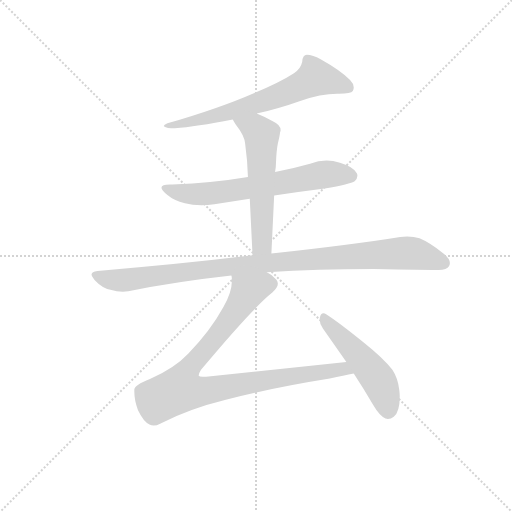
t = 0.00 s
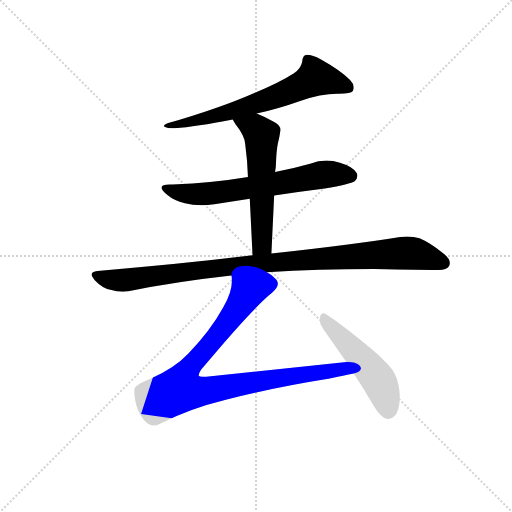
t = 4.41 s
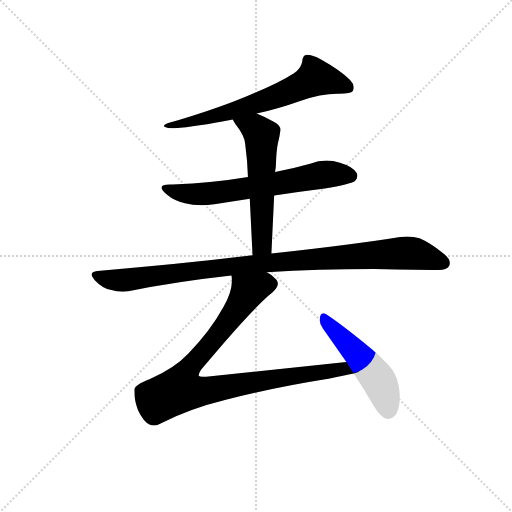
t = 4.58 s
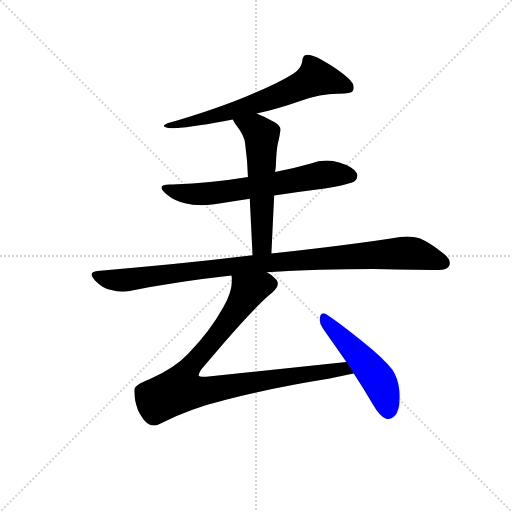
t = 4.75 s
t = 4.92 s: frame unchanged from t = 4.75 s, image omitted
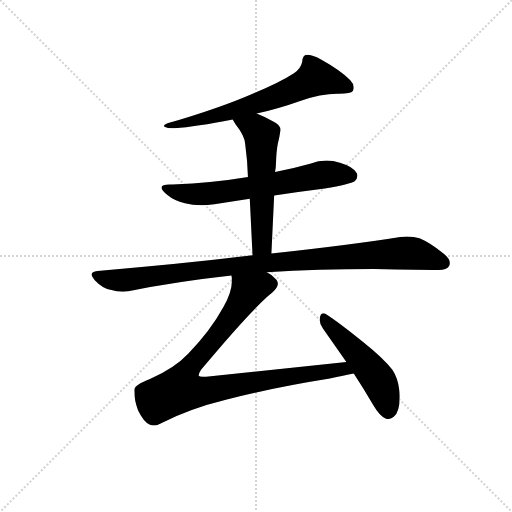
t = 5.49 s

The animated SVG that drew these frames (rendered in a browser with its animation timeline set to each time). Animation: 6 CSS @keyframes rules; one cycle of 5.49 s.

<svg version="1.1" viewBox="0 0 1024 1024" xmlns="http://www.w3.org/2000/svg">
  <g stroke="lightgray" stroke-dasharray="1,1" stroke-width="1" transform="scale(4, 4)">
    <line x1="0" y1="0" x2="256" y2="256"></line>
    <line x1="256" y1="0" x2="0" y2="256"></line>
    <line x1="128" y1="0" x2="128" y2="256"></line>
    <line x1="0" y1="128" x2="256" y2="128"></line>
  </g>
  <g transform="scale(0.92, -0.92) translate(60, -850)">
    <style type="text/css">
      
        @keyframes keyframes0 {
          from {
            stroke: blue;
            stroke-dashoffset: 676;
            stroke-width: 128;
          }
          69% {
            animation-timing-function: step-end;
            stroke: blue;
            stroke-dashoffset: 0;
            stroke-width: 128;
          }
          to {
            stroke: black;
            stroke-width: 1024;
          }
        }
        #make-me-a-hanzi-animation-0 {
          animation: keyframes0 0.8001302083333334s both;
          animation-delay: 0s;
          animation-timing-function: linear;
        }
      
        @keyframes keyframes1 {
          from {
            stroke: blue;
            stroke-dashoffset: 667;
            stroke-width: 128;
          }
          68% {
            animation-timing-function: step-end;
            stroke: blue;
            stroke-dashoffset: 0;
            stroke-width: 128;
          }
          to {
            stroke: black;
            stroke-width: 1024;
          }
        }
        #make-me-a-hanzi-animation-1 {
          animation: keyframes1 0.7928059895833334s both;
          animation-delay: 0.8001302083333334s;
          animation-timing-function: linear;
        }
      
        @keyframes keyframes2 {
          from {
            stroke: blue;
            stroke-dashoffset: 579;
            stroke-width: 128;
          }
          65% {
            animation-timing-function: step-end;
            stroke: blue;
            stroke-dashoffset: 0;
            stroke-width: 128;
          }
          to {
            stroke: black;
            stroke-width: 1024;
          }
        }
        #make-me-a-hanzi-animation-2 {
          animation: keyframes2 0.72119140625s both;
          animation-delay: 1.5929361979166667s;
          animation-timing-function: linear;
        }
      
        @keyframes keyframes3 {
          from {
            stroke: blue;
            stroke-dashoffset: 1019;
            stroke-width: 128;
          }
          77% {
            animation-timing-function: step-end;
            stroke: blue;
            stroke-dashoffset: 0;
            stroke-width: 128;
          }
          to {
            stroke: black;
            stroke-width: 1024;
          }
        }
        #make-me-a-hanzi-animation-3 {
          animation: keyframes3 1.0792643229166667s both;
          animation-delay: 2.314127604166667s;
          animation-timing-function: linear;
        }
      
        @keyframes keyframes4 {
          from {
            stroke: blue;
            stroke-dashoffset: 947;
            stroke-width: 128;
          }
          76% {
            animation-timing-function: step-end;
            stroke: blue;
            stroke-dashoffset: 0;
            stroke-width: 128;
          }
          to {
            stroke: black;
            stroke-width: 1024;
          }
        }
        #make-me-a-hanzi-animation-4 {
          animation: keyframes4 1.0206705729166667s both;
          animation-delay: 3.393391927083334s;
          animation-timing-function: linear;
        }
      
        @keyframes keyframes5 {
          from {
            stroke: blue;
            stroke-dashoffset: 509;
            stroke-width: 128;
          }
          62% {
            animation-timing-function: step-end;
            stroke: blue;
            stroke-dashoffset: 0;
            stroke-width: 128;
          }
          to {
            stroke: black;
            stroke-width: 1024;
          }
        }
        #make-me-a-hanzi-animation-5 {
          animation: keyframes5 0.6642252604166666s both;
          animation-delay: 4.414062500000001s;
          animation-timing-function: linear;
        }
      
    </style>
    
      <path d="M 498 603 Q 549 615 591 630 Q 638 646 673 646 L 677 646 Q 703 646 707 652 Q 709 656 709 660 Q 709 668 701 676 Q 680 697 637 721 Q 620 731 607 731 Q 598 731 597 716 Q 594 701 579 691 Q 550 672 493 648 Q 418 615 304 582 Q 296 579 296 576 L 297 575 Q 302 571 320 571 Q 365 574 446 590 L 498 603 Z" fill="lightgray"></path>
    
      <path d="M 536 425 Q 591 433 646 440 Q 702 450 711 456 Q 717 462 717 468 Q 717 470 716 473 Q 709 487 679 496 Q 664 501 650 501 Q 632 501 614 494 Q 575 483 538 476 L 479 465 Q 403 452 315 449 L 309 449 Q 291 449 291 442 Q 291 437 304 426 Q 318 414 342 408 Q 358 404 378 404 Q 391 404 406 406 L 483 418 L 536 425 Z" fill="lightgray"></path>
    
      <path d="M 530 299 L 536 425 L 538 476 Q 540 488 540 497 Q 541 523 544 538 Q 548 554 549 563 Q 550 565 550 567 Q 550 579 532 587 Q 513 597 498 603 C 470 615 431 616 446 590 Q 448 586 452 580 Q 472 555 473 537 Q 478 501 479 465 L 483 418 L 489 295 C 490 265 529 269 530 299 Z" fill="lightgray"></path>
    
      <path d="M 152 261 Q 139 260 139 253 Q 139 249 146 241 Q 162 224 180 220 Q 194 216 207 216 Q 213 216 219 217 Q 325 238 443 251 L 520 258 Q 632 265 752 265 Q 862 263 889 263 L 893 263 Q 912 263 916 271 Q 918 274 918 278 Q 918 288 904 299 Q 874 323 852 332 Q 840 336 825 336 Q 818 336 810 335 Q 704 318 530 299 L 489 295 Q 332 276 152 261 Z" fill="lightgray"></path>
    
      <path d="M 443 251 Q 444 248 444 244 L 444 238 Q 444 215 426 183 Q 397 130 349 81 Q 320 50 266 26 Q 232 13 232 3 L 232 -1 Q 232 -20 240 -42 Q 252 -67 265 -73 Q 269 -75 274 -75 Q 281 -75 288 -71 Q 353 -38 431 -19 Q 537 8 657 27 Q 688 34 709 38 C 738 44 723 66 693 63 L 388 31 L 381 31 Q 373 31 372 33 L 372 34 Q 372 38 377 46 Q 490 181 532 214 Q 544 225 544 233 Q 544 238 541 242 Q 533 252 520 258 C 496 276 443 281 443 251 Z" fill="lightgray"></path>
    
      <path d="M 709 38 Q 730 6 751 -30 Q 765 -54 778 -60 Q 781 -61 783 -61 Q 790 -61 796 -56 Q 809 -46 809 -12 Q 809 -6 808 2 Q 805 28 793 46 Q 775 70 730 106 Q 677 149 649 167 Q 646 169 643 169 Q 638 169 636 162 Q 635 159 635 155 Q 635 145 642 136 L 693 63 L 709 38 Z" fill="lightgray"></path>
    
    
      <clipPath id="make-me-a-hanzi-clip-0">
        <path d="M 498 603 Q 549 615 591 630 Q 638 646 673 646 L 677 646 Q 703 646 707 652 Q 709 656 709 660 Q 709 668 701 676 Q 680 697 637 721 Q 620 731 607 731 Q 598 731 597 716 Q 594 701 579 691 Q 550 672 493 648 Q 418 615 304 582 Q 296 579 296 576 L 297 575 Q 302 571 320 571 Q 365 574 446 590 L 498 603 Z"></path>
      </clipPath>
      <path clip-path="url(#make-me-a-hanzi-clip-0)" d="M 698 658 L 626 682 L 540 640 L 433 604 L 337 581 L 300 579" fill="none" id="make-me-a-hanzi-animation-0" stroke-dasharray="548 1096" stroke-linecap="round"></path>
    
      <clipPath id="make-me-a-hanzi-clip-1">
        <path d="M 536 425 Q 591 433 646 440 Q 702 450 711 456 Q 717 462 717 468 Q 717 470 716 473 Q 709 487 679 496 Q 664 501 650 501 Q 632 501 614 494 Q 575 483 538 476 L 479 465 Q 403 452 315 449 L 309 449 Q 291 449 291 442 Q 291 437 304 426 Q 318 414 342 408 Q 358 404 378 404 Q 391 404 406 406 L 483 418 L 536 425 Z"></path>
      </clipPath>
      <path clip-path="url(#make-me-a-hanzi-clip-1)" d="M 297 441 L 328 431 L 384 428 L 638 470 L 703 468" fill="none" id="make-me-a-hanzi-animation-1" stroke-dasharray="539 1078" stroke-linecap="round"></path>
    
      <clipPath id="make-me-a-hanzi-clip-2">
        <path d="M 530 299 L 536 425 L 538 476 Q 540 488 540 497 Q 541 523 544 538 Q 548 554 549 563 Q 550 565 550 567 Q 550 579 532 587 Q 513 597 498 603 C 470 615 431 616 446 590 Q 448 586 452 580 Q 472 555 473 537 Q 478 501 479 465 L 483 418 L 489 295 C 490 265 529 269 530 299 Z"></path>
      </clipPath>
      <path clip-path="url(#make-me-a-hanzi-clip-2)" d="M 453 588 L 495 570 L 509 556 L 510 324 L 495 303" fill="none" id="make-me-a-hanzi-animation-2" stroke-dasharray="451 902" stroke-linecap="round"></path>
    
      <clipPath id="make-me-a-hanzi-clip-3">
        <path d="M 152 261 Q 139 260 139 253 Q 139 249 146 241 Q 162 224 180 220 Q 194 216 207 216 Q 213 216 219 217 Q 325 238 443 251 L 520 258 Q 632 265 752 265 Q 862 263 889 263 L 893 263 Q 912 263 916 271 Q 918 274 918 278 Q 918 288 904 299 Q 874 323 852 332 Q 840 336 825 336 Q 818 336 810 335 Q 704 318 530 299 L 489 295 Q 332 276 152 261 Z"></path>
      </clipPath>
      <path clip-path="url(#make-me-a-hanzi-clip-3)" d="M 149 251 L 202 240 L 470 274 L 820 300 L 854 296 L 904 278" fill="none" id="make-me-a-hanzi-animation-3" stroke-dasharray="891 1782" stroke-linecap="round"></path>
    
      <clipPath id="make-me-a-hanzi-clip-4">
        <path d="M 443 251 Q 444 248 444 244 L 444 238 Q 444 215 426 183 Q 397 130 349 81 Q 320 50 266 26 Q 232 13 232 3 L 232 -1 Q 232 -20 240 -42 Q 252 -67 265 -73 Q 269 -75 274 -75 Q 281 -75 288 -71 Q 353 -38 431 -19 Q 537 8 657 27 Q 688 34 709 38 C 738 44 723 66 693 63 L 388 31 L 381 31 Q 373 31 372 33 L 372 34 Q 372 38 377 46 Q 490 181 532 214 Q 544 225 544 233 Q 544 238 541 242 Q 533 252 520 258 C 496 276 443 281 443 251 Z"></path>
      </clipPath>
      <path clip-path="url(#make-me-a-hanzi-clip-4)" d="M 529 233 L 479 217 L 422 132 L 342 37 L 331 3 L 367 -2 L 626 40 L 686 48 L 702 43" fill="none" id="make-me-a-hanzi-animation-4" stroke-dasharray="819 1638" stroke-linecap="round"></path>
    
      <clipPath id="make-me-a-hanzi-clip-5">
        <path d="M 709 38 Q 730 6 751 -30 Q 765 -54 778 -60 Q 781 -61 783 -61 Q 790 -61 796 -56 Q 809 -46 809 -12 Q 809 -6 808 2 Q 805 28 793 46 Q 775 70 730 106 Q 677 149 649 167 Q 646 169 643 169 Q 638 169 636 162 Q 635 159 635 155 Q 635 145 642 136 L 693 63 L 709 38 Z"></path>
      </clipPath>
      <path clip-path="url(#make-me-a-hanzi-clip-5)" d="M 644 161 L 761 27 L 784 -44" fill="none" id="make-me-a-hanzi-animation-5" stroke-dasharray="381 762" stroke-linecap="round"></path>
    
  </g>
</svg>
